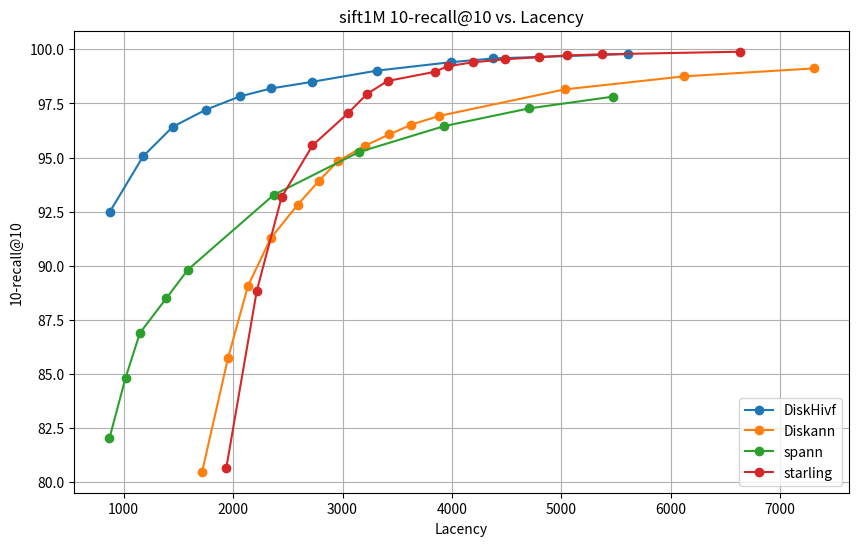

Python code for this plot:
import matplotlib.pyplot as plt

# DiskHivf 数据
diskhivf_lacency = [
    871.322,
    1177.65,
    1448.54,
    1753.84,
    2064.64,
    2345.52,
    2719.81,
    3314.81,
    3993.43,
    4379.26,
    5609.47,
]
diskhivf_recall = [
    92.4790,
    95.0610,
    96.4230,
    97.2190,
    97.8290,
    98.1930,
    98.4970,
    99.0170,
    99.4090,
    99.5800,
    99.7830,
]

# Diskann 数据
diskann_lacency = [
    1716.64,
    1953.65,
    2135.5,
    2343.31,
    2589.27,
    2785.05,
    2956.47,
    3200.75,
    3427.37,
    3627.8,
    3878.92,
    5030.87,
    6117.16,
    7307.83,
]
diskann_recall = [
    80.49,
    85.75,
    89.07,
    91.27,
    92.82,
    93.93,
    94.83,
    95.54,
    96.07,
    96.52,
    96.92,
    98.15,
    98.75,
    99.12,
]

# spann 数据
spann_lacency = [
    869,
    1017,
    1148,
    1389,
    1586,
    2369,
    3149,
    3927,
    4702,
    5475,
]
spann_recall = [
    82.0275,
    84.8285,
    86.8976,
    88.4989,
    89.8199,
    93.2702,
    95.2535,
    96.4527,
    97.2699,
    97.8179,
]

# starling 数据
starling_lacency = [
    1936.6,
    2216.18,
    2443.02,
    2725.25,
    3050.22,
    3225.76,
    3412.7,
    3841.25,
    3961.1,
    4190.57,
    4482.44,
    4799.51,
    5054.92,
    5374.86,
    6634.97,
]
starling_recall = [
    80.64,
    88.85,
    93.17,
    95.56,
    97.05,
    97.95,
    98.54,
    98.96,
    99.22,
    99.4,
    99.54,
    99.64,
    99.72,
    99.77,
    99.89,
]

# 创建折线图
plt.figure(figsize=(10, 6))

plt.plot(diskhivf_lacency, diskhivf_recall, marker='o', label='DiskHivf')
plt.plot(diskann_lacency, diskann_recall, marker='o', label='Diskann')
plt.plot(spann_lacency, spann_recall, marker='o', label='spann')
plt.plot(starling_lacency, starling_recall, marker='o', label='starling')

# 添加标题和标签
plt.title('sift1M 10-recall@10 vs. Lacency')
plt.xlabel('Lacency')
plt.ylabel('10-recall@10')

# 显示图例
plt.legend()

# 显示图表
plt.grid(True)
plt.show()